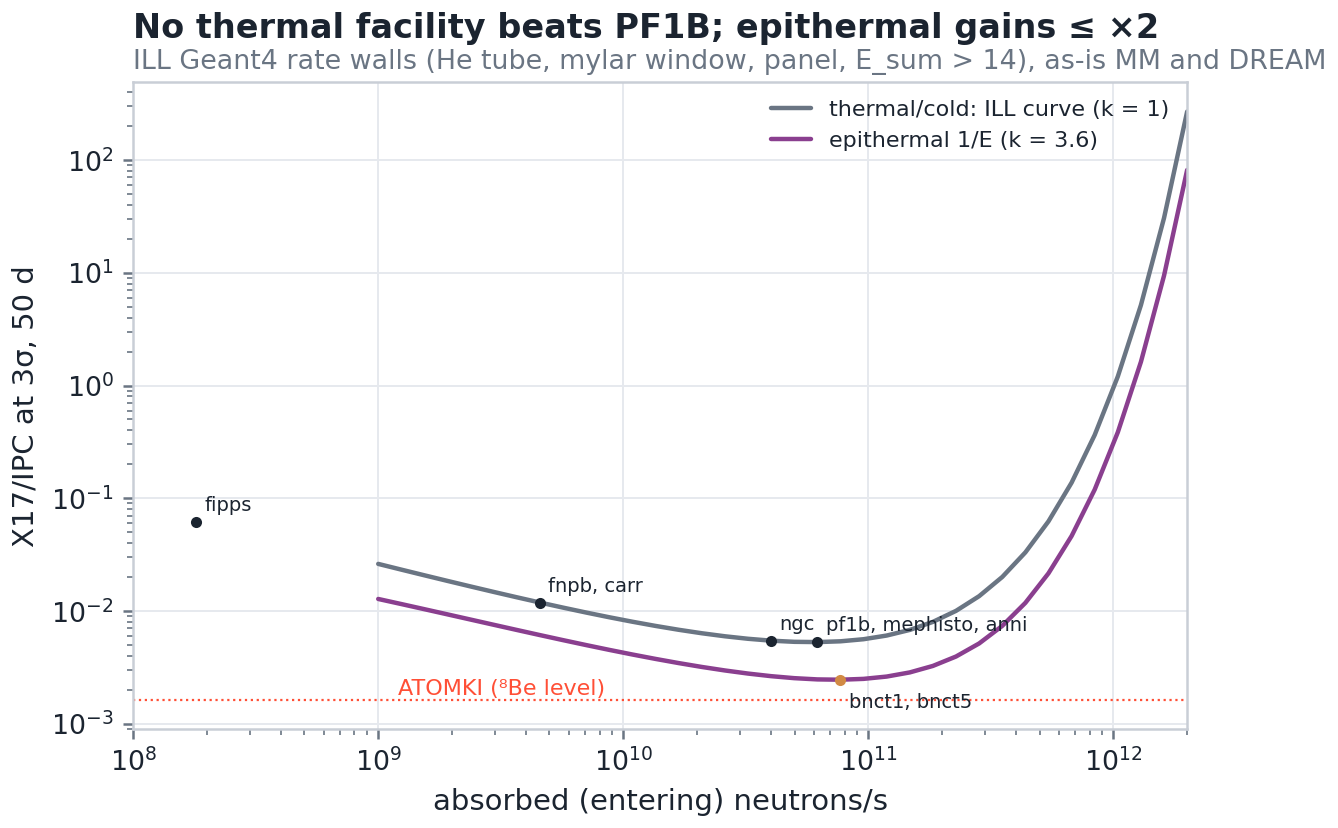

The table this chart was drawn from, first rows:
key, facility, kind, phi, R_max, k_pairs, scenario, R_best, rho3_50d, vs_8Be, vs_4He, status, source
pf1b, ILL PF1B (cold), cold, 22000000000, 120000000000, 1.0, MM occ + DREAM, 61942354866, 0.005302, 3.233, 3.534, operating to 2033, Petoukhov et al. 2023; ill/FACILITY.md
mephisto, FRM II MEPHISTO (cold), cold, 20000000000, 109090909091, 1.0, MM occ + DREAM, 61942354866, 0.005302, 3.233, 3.534, reactor offline since 2020, expected ≈ PF1B (Soldner et al., ANNI pa…
anni, ESS ANNI (cold, pulsed long-pulse), cold, 25000000000, 136363636364, 1.0, MM occ + DREAM, 61942354866, 0.005302, 3.233, 3.534, proposed; E5 port shared with HIBEAM, simulated at 5 MW, arXiv:1811.11692
ngc, NIST NCNR NG-C (cold), cold, 8100000000, 44181818182, 1.0, MM occ + DREAM, 40119676868, 0.005458, 3.328, 3.639, reactor restarted 2026, users late 2026, aCORN, arXiv:2012.14379 (before the 2023…
fnpb, ORNL SNS FnPB (cold, pulsed), cold, 1000000000, 5454545455, 1.0, MM occ + DREAM, 4573050519, 0.01189, 7.251, 7.927, operating, ~1e9 n/cm²/s, 10 × 12 cm² (ORNL BL13 fly…
carr, CIAE CARR cold guide, cold, 1000000000, 5454545455, 1.0, MM occ + DREAM, 4573050519, 0.01189, 7.251, 7.927, operating, > 1e9 at the guide exit (design study)
fipps, ILL FIPPS (thermal, collimated), thermal, 33000000, 180000000, 1.0, MM occ + DREAM, 180000000, 0.06171, 37.63, 41.14, operating, 1.8e8 n/s into the n_TOF capsule (ill/FA…
bnct1, BNCT epithermal beam, 1e9 n/cm²/s (IAEA …, epithermal, 1000000000, 78539816340, 3.557, MM occ + DREAM, 76966697941, 0.002458, 1.499, 1.639, reactor (KUR, LVR-15, THOR, RA-6) and ac…, IAEA-TECDOC-1223; DawonMedax ≥ 1e9
bnct5, BNCT epithermal beam, 5e9 n/cm²/s (best …, epithermal, 5000000000, 392699081699, 3.557, MM occ + DREAM, 76966697941, 0.002458, 1.499, 1.639, best reactor beams (MIT FCB class), upper bound
